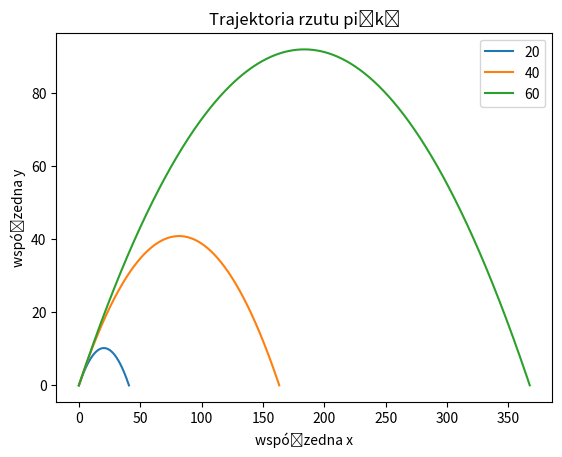

Write Python code to recreate this figure.
from pylab import plot, show, title, xlabel, ylabel, legend
from matplotlib import pyplot as plt
import math


def draw_graph(x, y):
    plt.plot(x, y)
    plt.xlabel('współzedna x')
    plt.ylabel('współzedna y')
    plt.title ('Trajektoria rzutu piłką')

def frange(start, final, interval):
    numbers = []
    while start < final:
        numbers.append(start)
        start += interval
    return numbers
def draw_trajectory(u, theta):
    theta = math.radians( theta)
    g = 9.8
    # Czeas lotu
    t_flight = 2*u*math.sin(theta)/g
    # określenie punktów czasu
    intervals = frange(0, t_flight, 0.001)
    # Lista współrzędnych x i y
    x = []
    y = []
    for t in intervals:
        x.append(u*math.cos(theta)*t)
        y.append(u*math.sin(theta)*t - 0.5*g*t*t)

    draw_graph(x, y)
if __name__ == '__main__':
    u_list = [20, 40, 60]
    theta = 45
    for u in u_list:
        draw_trajectory(u, theta)
    # Dodajemy do wykresu legende i wyswietlamy go
    plt.legend(['20', '40', '60'])
    plt.show()